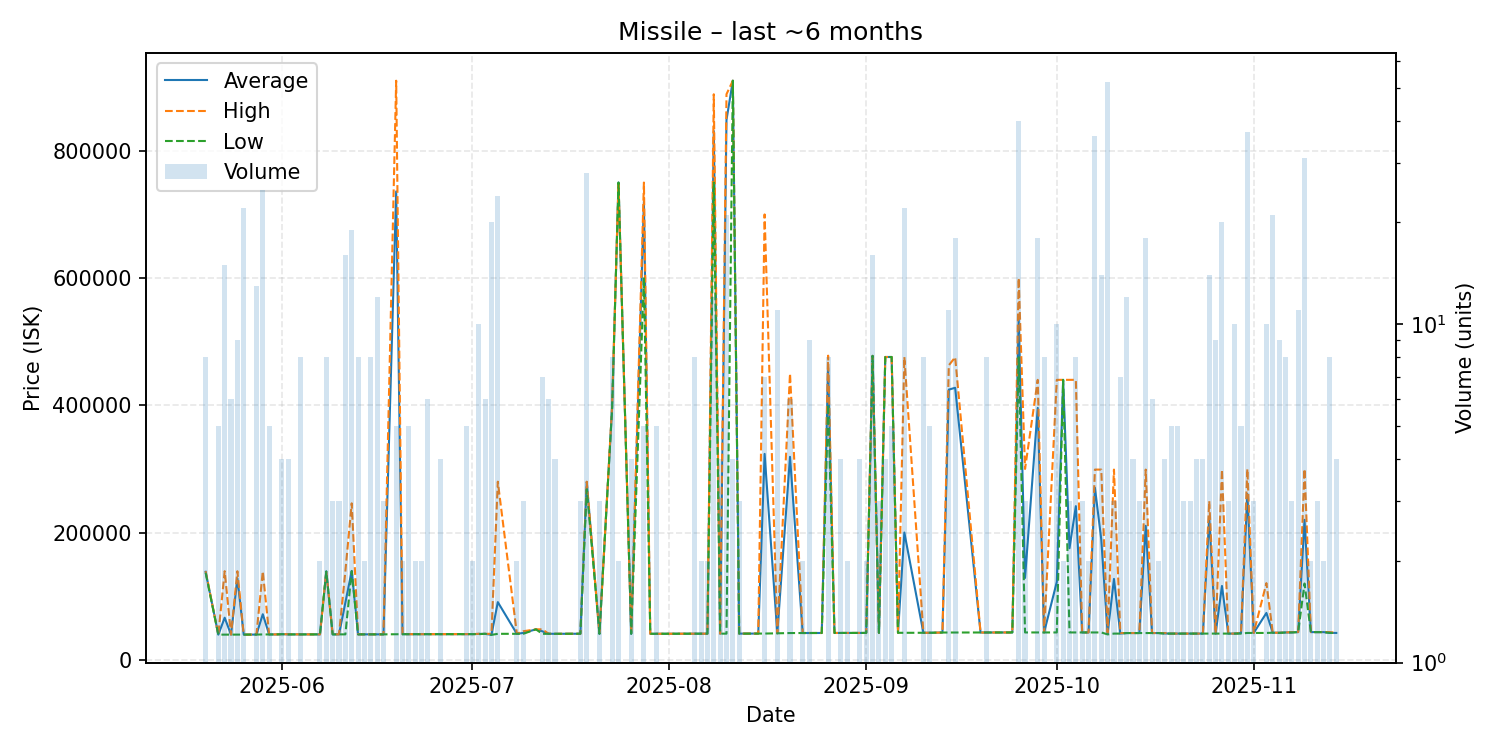

The file beside this chart, header and first rows:
date, average, highest, lowest, order_count, volume
2025-05-20, 138462, 139400, 136900, 2, 8
2025-05-22, 39660, 39660, 39660, 2, 5
2025-05-23, 66257, 139400, 39660, 3, 15
2025-05-24, 39680, 39690, 39660, 3, 6
2025-05-25, 128232, 139300, 39690, 2, 9
2025-05-26, 39697, 39700, 39690, 4, 22
2025-05-27, 39790, 39790, 39790, 1, 1
2025-05-28, 39790, 39790, 39790, 2, 13
2025-05-29, 71732, 139200, 39980, 5, 25
2025-05-30, 39990, 39990, 39990, 1, 5
2025-05-31, 39990, 39990, 39990, 1, 1
2025-06-01, 40370, 40370, 40370, 1, 4
2025-06-02, 40085, 40370, 39990, 3, 4
2025-06-04, 40018, 40060, 39990, 4, 8
2025-06-07, 40070, 40070, 40070, 2, 2
2025-06-08, 139088, 139250, 138900, 4, 8
2025-06-09, 40080, 40080, 40080, 3, 3
2025-06-10, 40080, 40080, 40080, 2, 3
2025-06-11, 89702, 139300, 40090, 6, 16
2025-06-12, 139785, 246000, 139400, 3, 19
2025-06-13, 40120, 40120, 40120, 4, 8
2025-06-14, 40120, 40120, 40120, 1, 2
2025-06-15, 40120, 40120, 40120, 2, 8
2025-06-16, 40120, 40120, 40120, 1, 12
2025-06-17, 40123, 40130, 40120, 3, 3
2025-06-19, 736074, 910000, 40370, 2, 5
2025-06-20, 40370, 40370, 40370, 1, 2
2025-06-21, 40380, 40380, 40380, 1, 5
2025-06-22, 40390, 40390, 40390, 1, 2
2025-06-23, 40390, 40390, 40390, 2, 2
2025-06-24, 40460, 40460, 40460, 2, 6
2025-06-26, 40460, 40460, 40460, 2, 4
2025-06-28, 40470, 40470, 40470, 1, 1
2025-06-29, 40470, 40470, 40470, 1, 1
2025-06-30, 40470, 40470, 40470, 2, 5
2025-07-01, 40470, 40470, 40470, 2, 2
2025-07-02, 40806, 40950, 40470, 4, 10
2025-07-03, 40953, 40960, 40950, 3, 6
2025-07-04, 39382, 40950, 39300, 2, 20
2025-07-05, 90752, 280000, 40950, 2, 24
2025-07-08, 40950, 40950, 40950, 2, 2
2025-07-09, 42313, 45000, 40970, 3, 3
2025-07-11, 48000, 48000, 48000, 1, 1
2025-07-12, 44980, 48000, 40950, 4, 7
2025-07-13, 41100, 41130, 40950, 3, 6
2025-07-14, 40958, 40960, 40950, 2, 4
2025-07-18, 41080, 41080, 41080, 1, 3
2025-07-19, 279429, 280000, 268000, 8, 28
2025-07-21, 40950, 40950, 40950, 2, 3
2025-07-23, 397488, 400000, 396000, 3, 8
2025-07-24, 750000, 750000, 750000, 2, 2
2025-07-26, 40950, 40950, 40950, 2, 4
2025-07-28, 720200, 750000, 601000, 2, 5
2025-07-29, 41010, 41010, 41010, 1, 1
2025-07-30, 41040, 41040, 41040, 3, 5
2025-08-01, 41100, 41100, 41100, 1, 1
2025-08-02, 41130, 41130, 41130, 1, 1
2025-08-04, 41180, 41180, 41180, 1, 1
2025-08-05, 41200, 41200, 41200, 2, 8
2025-08-06, 41200, 41200, 41200, 2, 2
... 84 more rows
